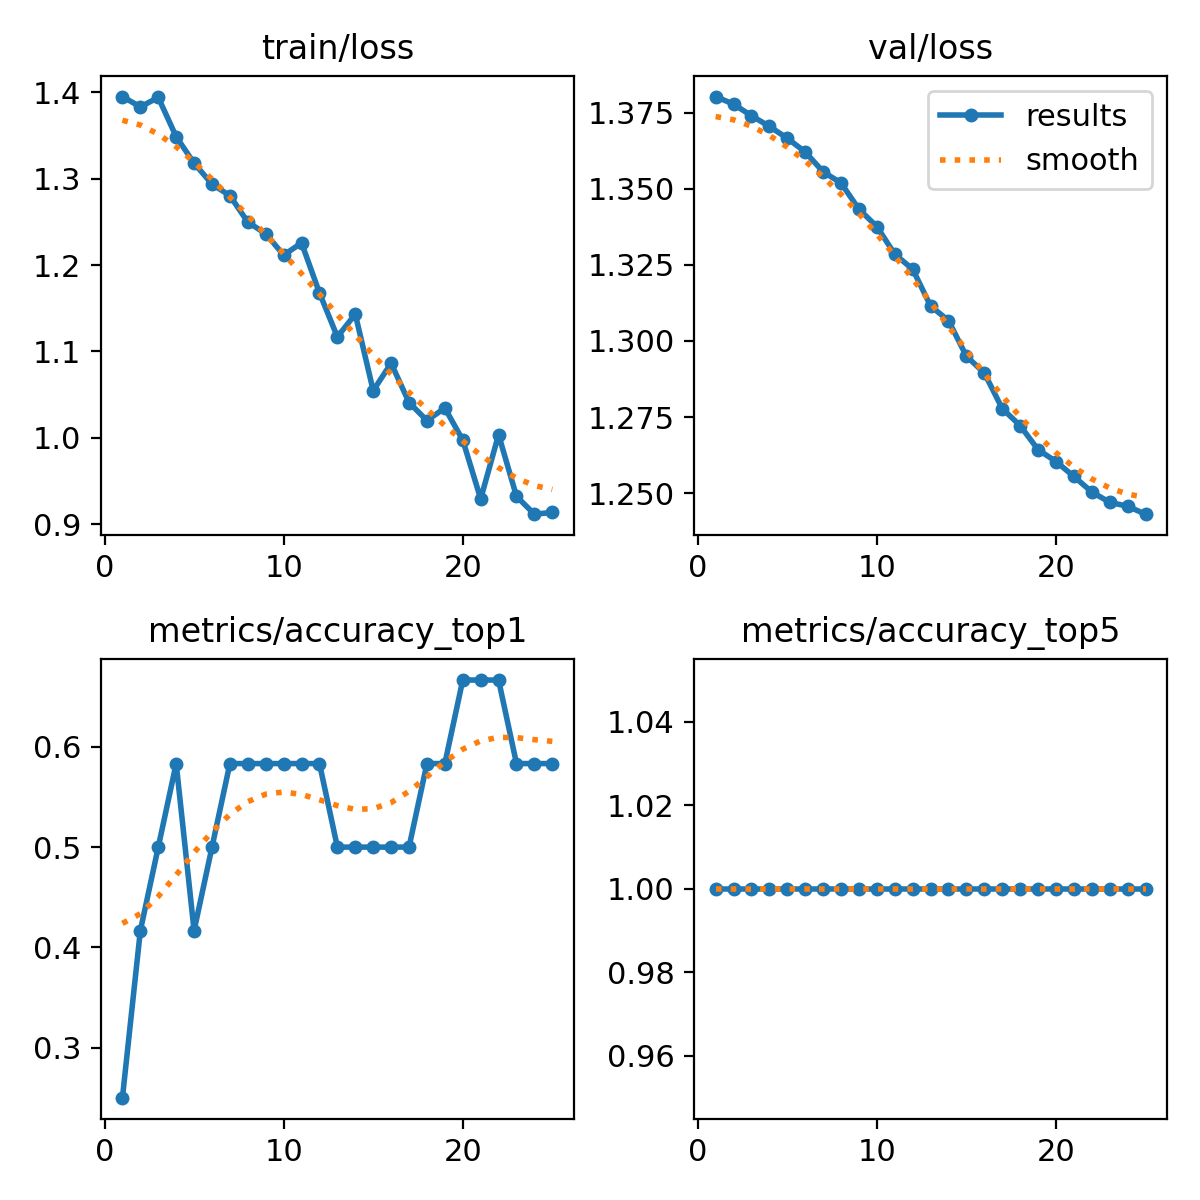

The file beside this chart, header and first rows:
epoch, train/loss, metrics/accuracy_top1, metrics/accuracy_top5, val/loss, lr/pg0, lr/pg1, lr/pg2
1, 1.395, 0.25, 1, 1.38, 1.428e-05, 1.428e-05, 1.428e-05
2, 1.383, 0.4167, 1, 1.378, 3.4286e-05, 3.4286e-05, 3.4286e-05
3, 1.394, 0.5, 1, 1.374, 5.2596e-05, 5.2596e-05, 5.2596e-05
4, 1.349, 0.5833, 1, 1.371, 6.9209e-05, 6.9209e-05, 6.9209e-05
5, 1.318, 0.4167, 1, 1.367, 8.4126e-05, 8.4126e-05, 8.4126e-05
6, 1.294, 0.5, 1, 1.362, 9.7347e-05, 9.7347e-05, 9.7347e-05
7, 1.28, 0.5833, 1, 1.356, 0.0001089, 0.0001089, 0.0001089
8, 1.25, 0.5833, 1, 1.352, 0.0001187, 0.0001187, 0.0001187
9, 1.236, 0.5833, 1, 1.343, 0.0001268, 0.0001268, 0.0001268
10, 1.212, 0.5833, 1, 1.338, 0.0001333, 0.0001333, 0.0001333
11, 1.226, 0.5833, 1, 1.329, 0.000138, 0.000138, 0.000138
12, 1.168, 0.5833, 1, 1.324, 0.000141, 0.000141, 0.000141
13, 1.117, 0.5, 1, 1.312, 0.0001424, 0.0001424, 0.0001424
14, 1.143, 0.5, 1, 1.307, 0.000142, 0.000142, 0.000142
15, 1.054, 0.5, 1, 1.295, 0.00014, 0.00014, 0.00014
16, 1.086, 0.5, 1, 1.29, 0.0001363, 0.0001363, 0.0001363
17, 1.041, 0.5, 1, 1.278, 0.0001308, 0.0001308, 0.0001308
18, 1.02, 0.5833, 1, 1.272, 0.0001237, 0.0001237, 0.0001237
19, 1.034, 0.5833, 1, 1.264, 0.0001148, 0.0001148, 0.0001148
20, 0.9973, 0.6667, 1, 1.26, 0.0001043, 0.0001043, 0.0001043
21, 0.9291, 0.6667, 1, 1.256, 9.2077e-05, 9.2077e-05, 9.2077e-05
22, 1.004, 0.6667, 1, 1.25, 7.8154e-05, 7.8154e-05, 7.8154e-05
23, 0.9321, 0.5833, 1, 1.247, 6.2535e-05, 6.2535e-05, 6.2535e-05
24, 0.9114, 0.5833, 1, 1.246, 4.5219e-05, 4.5219e-05, 4.5219e-05
25, 0.9134, 0.5833, 1, 1.243, 2.6207e-05, 2.6207e-05, 2.6207e-05
